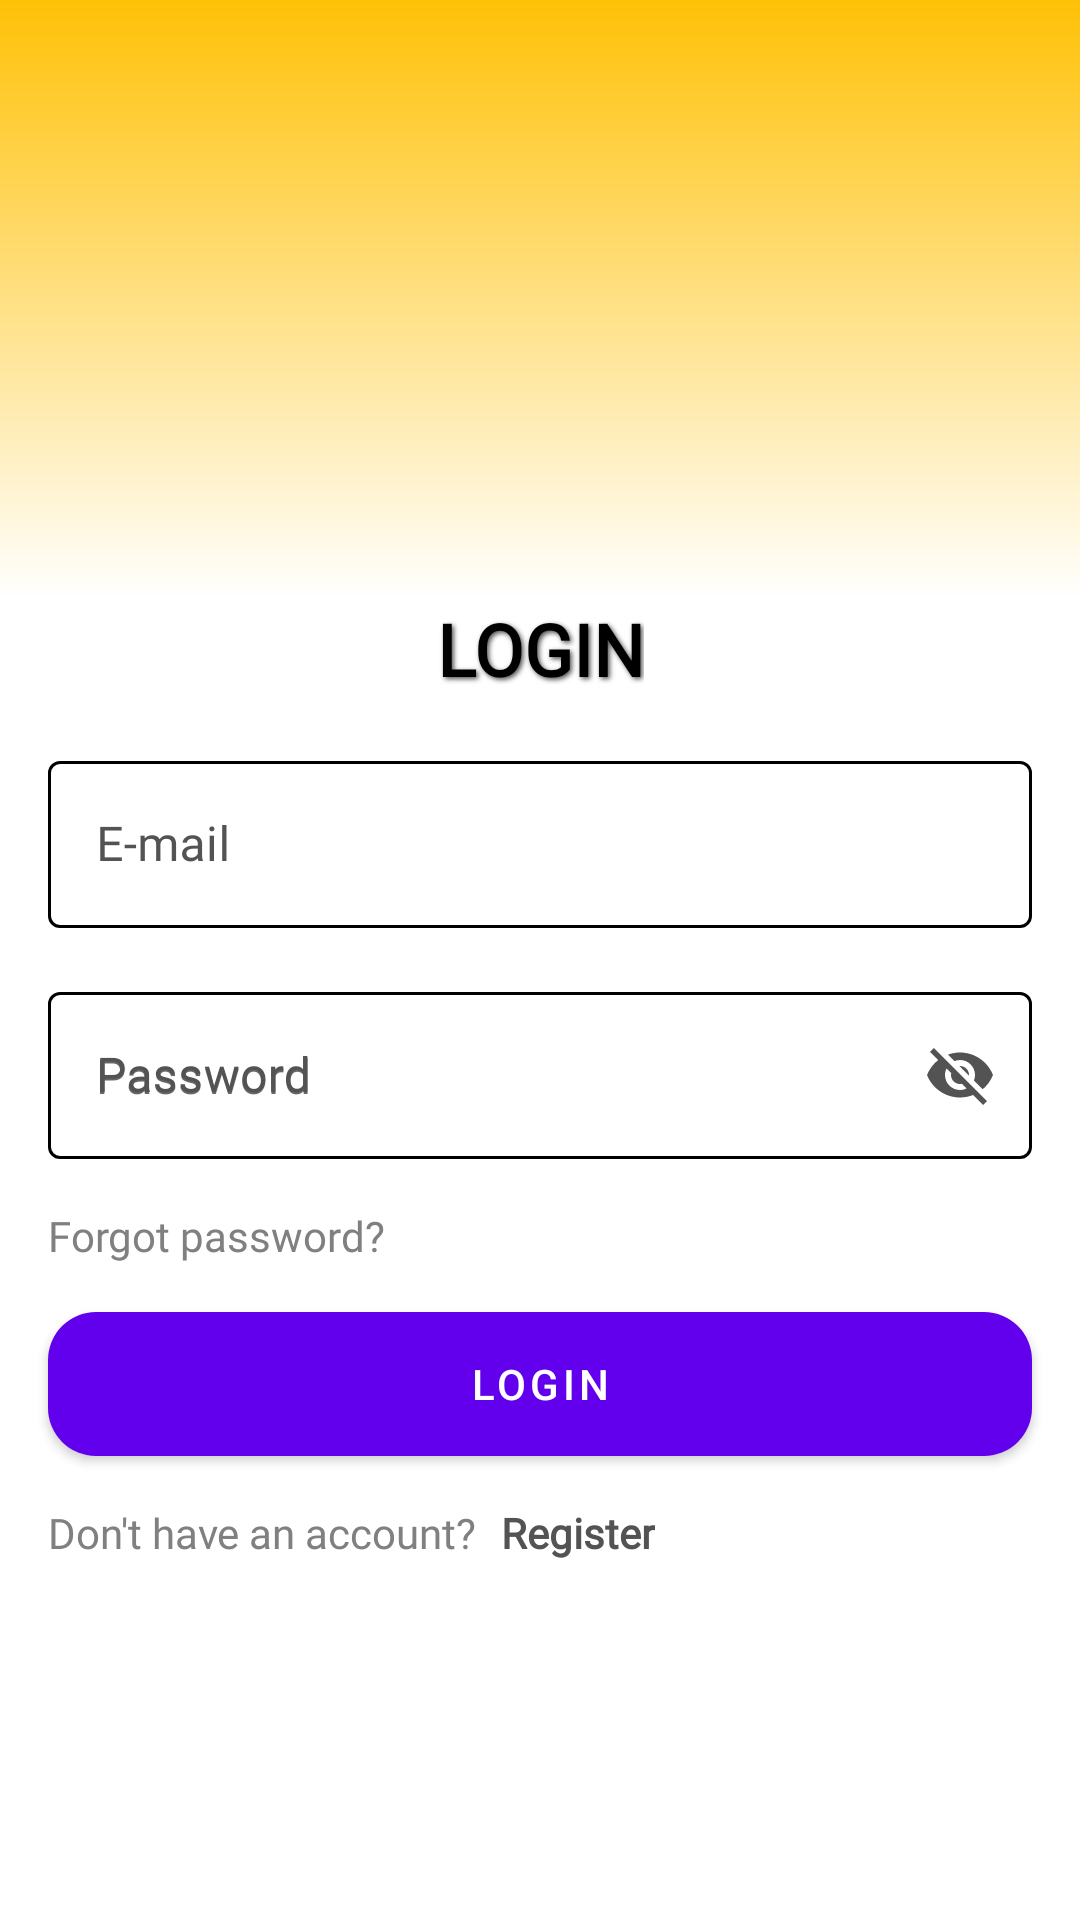

Layout XML and referenced resources for this Android screen:
<!-- AndroidManifest.xml: application theme Theme.Firestore -->
<!-- res/layout/fragment_login.xml -->
<?xml version="1.0" encoding="utf-8"?>
<androidx.constraintlayout.widget.ConstraintLayout xmlns:android="http://schemas.android.com/apk/res/android"
    xmlns:tools="http://schemas.android.com/tools"
    android:layout_width="match_parent"
    android:layout_height="match_parent"
    xmlns:app="http://schemas.android.com/apk/res-auto"
    android:background="#FFF"
    tools:context=".fragments.LoginFragment">
    <FrameLayout
        android:layout_width="match_parent"
        android:layout_height="@dimen/login_header_height"
        app:layout_constraintEnd_toEndOf="parent"
        app:layout_constraintTop_toTopOf="parent"
        app:layout_constraintStart_toStartOf="parent"
        android:id="@+id/header_img">
        <ImageView
            android:layout_width="match_parent"
            android:layout_height="match_parent"
            android:src="@drawable/login_bg"/>

    </FrameLayout>

    <TextView
        android:layout_width="wrap_content"
        android:layout_height="wrap_content"
        android:layout_marginStart="16dp"
        android:layout_marginEnd="16dp"
        android:fontFamily="@font/open_sans_regular"
        android:shadowColor="@color/grey"
        android:shadowDx="2"
        android:shadowDy="2"
        android:shadowRadius="4"
        android:text="@string/login"
        android:textAllCaps="true"
        android:textColor="@color/black"
        android:textSize="@dimen/title_text_size"
        android:textStyle="bold"
        app:layout_constraintEnd_toEndOf="parent"
        app:layout_constraintStart_toStartOf="parent"
        app:layout_constraintTop_toBottomOf="@id/header_img"
        android:id="@+id/login_title"/>
    <com.google.android.material.textfield.TextInputLayout
        android:layout_width="match_parent"
        android:layout_height="wrap_content"
        style="@style/LoginTextInputLayoutStyle"
        app:layout_constraintTop_toBottomOf="@+id/login_title"
        app:layout_constraintStart_toStartOf="parent"
        android:layout_margin="16dp"
        android:hint="@string/email"
        android:textColorHint="@color/grey"
        android:id="@+id/email_box"
        app:startIconDrawable="@drawable/ic_baseline_email_24"
        app:startIconTint="@color/grey">
    <com.google.android.material.textfield.TextInputEditText
        android:layout_width="match_parent"
        android:layout_height="wrap_content"
        android:id="@+id/email_tv"
        android:fontFamily="@font/open_sans_regular"
        android:textColor="@color/black"
        />
</com.google.android.material.textfield.TextInputLayout>

    <com.google.android.material.textfield.TextInputLayout
        android:layout_width="match_parent"
        android:layout_height="wrap_content"
        style="@style/LoginTextInputLayoutStyle"
        app:layout_constraintTop_toBottomOf="@+id/email_box"
        app:layout_constraintStart_toStartOf="parent"
        android:layout_margin="16dp"
        android:hint="@string/password"
        android:textColorHint="@color/grey"
        android:id="@+id/password_box"
        app:passwordToggleEnabled="true"
        app:hintEnabled="true">
        <com.google.android.material.textfield.TextInputEditText
            android:layout_width="match_parent"
            android:layout_height="wrap_content"
            android:id="@+id/password_tv"
            android:hint="@string/password"
            android:textColor="@color/black"
            android:fontFamily="@font/open_sans_regular"
            />
    </com.google.android.material.textfield.TextInputLayout>

    <TextView
        android:id="@+id/textView"
        android:layout_width="0dp"
        android:layout_height="wrap_content"
        android:layout_marginStart="16dp"
        android:layout_marginTop="16dp"
        android:text="@string/forgot_password"
        android:textColor="@color/light_grey"
        android:textSize="@dimen/small_font_1"
        app:layout_constraintEnd_toEndOf="parent"
        app:layout_constraintStart_toStartOf="parent"
        app:layout_constraintTop_toBottomOf="@+id/password_box"
        android:fontFamily="@font/open_sans_regular"/>

    <Button
        android:layout_width="match_parent"
        android:layout_height="wrap_content"
        android:layout_margin="16dp"
        android:background="@drawable/button_bg"
        android:text="@string/login"
        android:textColor="#fff"
        app:layout_constraintStart_toStartOf="parent"
        app:layout_constraintTop_toBottomOf="@+id/textView"
        android:id="@+id/login_button"/>



    <LinearLayout
        android:layout_width="match_parent"
        android:layout_height="wrap_content"
        android:layout_marginStart="16dp"
        android:layout_marginTop="16dp"
        android:orientation="horizontal"
        app:layout_constraintStart_toStartOf="parent"
        app:layout_constraintTop_toBottomOf="@id/login_button">

        <TextView
            android:id="@+id/dont_have_acc_tv"
            android:layout_width="wrap_content"
            android:layout_height="wrap_content"
            android:layout_marginEnd="8dp"
            android:text="@string/dont_have_account"
            android:textColor="@color/light_grey"
            android:textSize="@dimen/small_font_1"
            android:fontFamily="@font/open_sans_regular"/>

        <TextView
            android:layout_width="wrap_content"
            android:layout_height="wrap_content"
            android:text="@string/register"
            android:textColor="@color/grey"
            android:textSize="@dimen/small_font_1"
            android:textStyle="bold"
            android:fontFamily="@font/open_sans_regular"
            android:id="@+id/register_tv"/>
    </LinearLayout>


</androidx.constraintlayout.widget.ConstraintLayout>
<!-- resources referenced by this layout -->
<resources>
  <color name="black">#FF000000</color>
  <color name="grey">#535353</color>
  <color name="light_grey">#808080</color>
  <dimen name="login_header_height">200dp</dimen>
  <dimen name="small_font_1">14sp</dimen>
  <dimen name="title_text_size">24sp</dimen>
  <!-- drawable button_bg (drawable) -->
  <?xml version="1.0" encoding="utf-8"?>
  <shape xmlns:android="http://schemas.android.com/apk/res/android"
      android:shape="rectangle">
      <gradient
          android:angle="360"
          android:endColor="@color/yellow"
          android:startColor="@color/yellow_dark"
          android:type="linear"/>
      <corners android:radius="@dimen/button_bg_radius"/>
  
  </shape>
  <!-- drawable login_bg (drawable) -->
  <?xml version="1.0" encoding="utf-8"?>
  <shape xmlns:android="http://schemas.android.com/apk/res/android"
      android:shape="rectangle">
      <gradient
          android:startColor="@color/yellow"
          android:endColor="#FFFFFF"
          android:angle="-90"/>
  
  </shape>
  <string name="dont_have_account">Don\'t have an account?</string>
  <string name="email">E-mail</string>
  <string name="forgot_password">Forgot password?</string>
  <string name="login">Login</string>
  <string name="password">Password</string>
  <string name="register"> Register</string>
  <style name="LoginTextInputLayoutStyle" parent="Widget.MaterialComponents.TextInputLayout.OutlinedBox">
          <item name="boxStrokeColor">#000000</item>
          <item name="passwordToggleTint">@color/grey</item>
          <item name="textFillColor">#000</item>
          <item name="drawableTint">@color/grey</item>
  
  
  
  
      </style>
  <style name="Theme.Firestore" parent="Theme.MaterialComponents.DayNight.DarkActionBar">
          
          <item name="colorPrimary">@color/purple_500</item>
          <item name="colorPrimaryVariant">@color/purple_700</item>
          <item name="colorOnPrimary">@color/white</item>
          
          <item name="colorSecondary">@color/teal_200</item>
          <item name="colorSecondaryVariant">@color/teal_700</item>
          <item name="colorOnSecondary">@color/black</item>
          
          <item name="android:statusBarColor" tools:targetApi="l">#FF9800</item>
          
      </style>
  <color name="yellow">#FFC107</color>
  <color name="yellow_dark">#A16C00</color>
  <dimen name="button_bg_radius">16dp</dimen>
  <color name="purple_500">#FF6200EE</color>
  <color name="purple_700">#FF3700B3</color>
  <color name="white">#FFFFFFFF</color>
  <color name="teal_200">#FF03DAC5</color>
  <color name="teal_700">#FF018786</color>
</resources>
